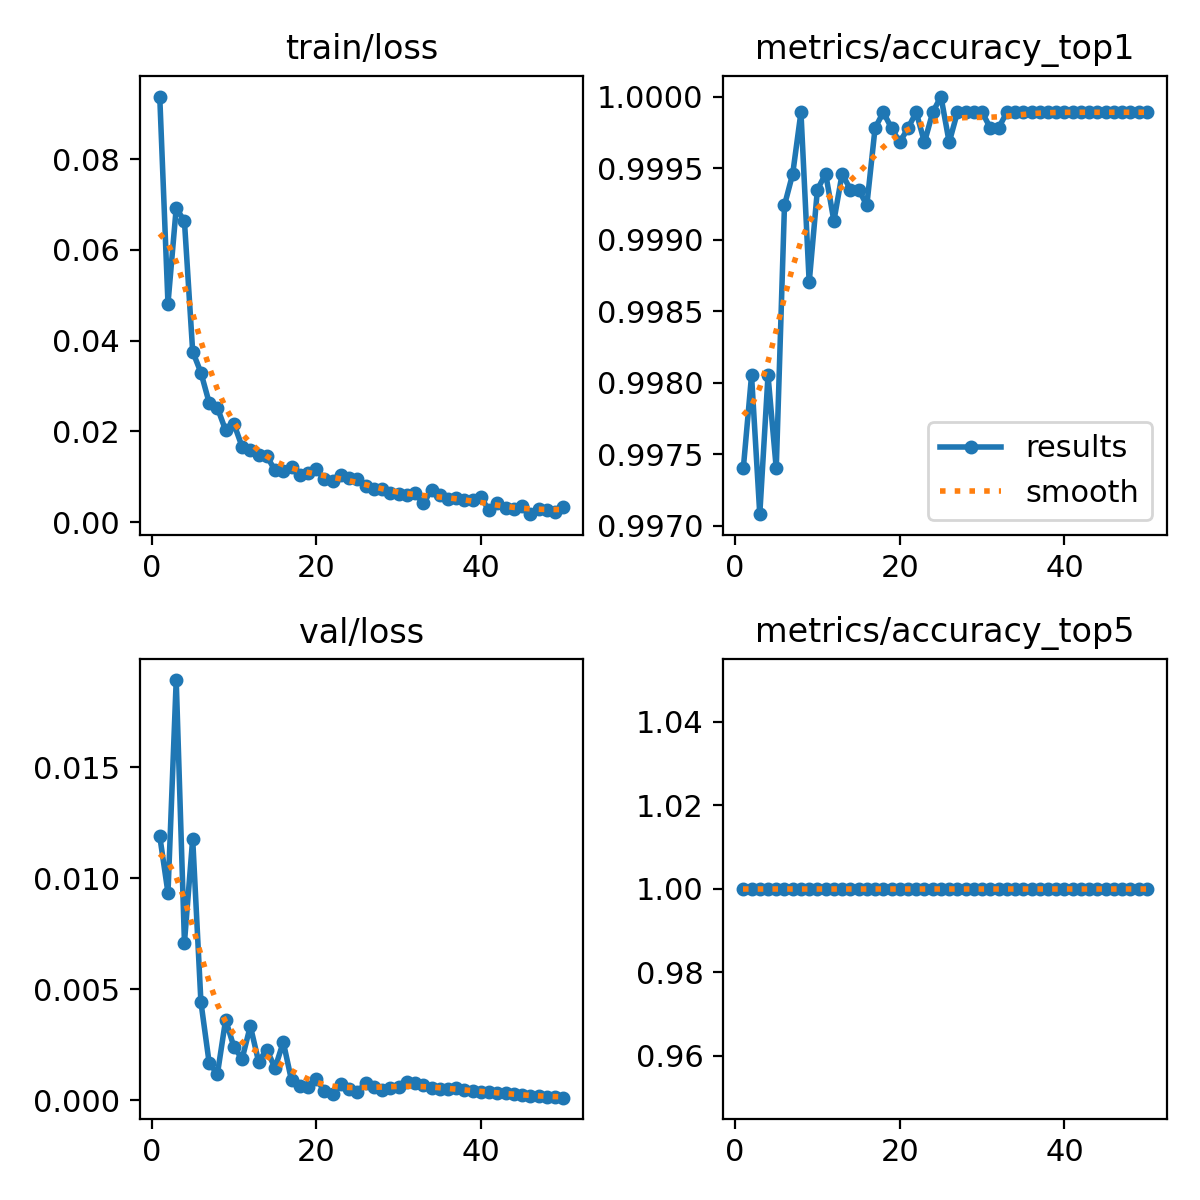

The data file committed next to this chart (first rows):
epoch, time, train/loss, metrics/accuracy_top1, metrics/accuracy_top5, val/loss, lr/pg0, lr/pg1, lr/pg2, lr/pg3, lr/pg4, lr/pg5, lr/pg6, lr/pg7
1, 203.9, 0.09379, 0.9974, 1, 0.0119, 0.009994, 0.003331, 0.009994, 0.003331, 0.009994, 0.003331, 0.009994, 0.003331
2, 341.1, 0.04817, 0.998, 1, 0.00934, 0.0196, 0.006533, 0.0196, 0.006533, 0.0196, 0.006533, 0.0196, 0.006533
3, 457.7, 0.06925, 0.9971, 1, 0.01893, 0.02881, 0.009602, 0.02881, 0.009602, 0.02881, 0.009602, 0.02881, 0.009602
4, 568.5, 0.06628, 0.998, 1, 0.0071, 0.02822, 0.009406, 0.02822, 0.009406, 0.02822, 0.009406, 0.02822, 0.009406
5, 679.1, 0.03759, 0.9974, 1, 0.01178, 0.02762, 0.009208, 0.02762, 0.009208, 0.02762, 0.009208, 0.02762, 0.009208
6, 782.4, 0.03296, 0.9992, 1, 0.00442, 0.02703, 0.00901, 0.02703, 0.00901, 0.02703, 0.00901, 0.02703, 0.00901
7, 882.3, 0.02633, 0.9995, 1, 0.00168, 0.02644, 0.008812, 0.02644, 0.008812, 0.02644, 0.008812, 0.02644, 0.008812
8, 982.4, 0.02521, 0.9999, 1, 0.00117, 0.02584, 0.008614, 0.02584, 0.008614, 0.02584, 0.008614, 0.02584, 0.008614
9, 1083, 0.02024, 0.9987, 1, 0.00362, 0.02525, 0.008416, 0.02525, 0.008416, 0.02525, 0.008416, 0.02525, 0.008416
10, 1183, 0.02172, 0.9993, 1, 0.0024, 0.02465, 0.008218, 0.02465, 0.008218, 0.02465, 0.008218, 0.02465, 0.008218
11, 1284, 0.01661, 0.9995, 1, 0.00186, 0.02406, 0.00802, 0.02406, 0.00802, 0.02406, 0.00802, 0.02406, 0.00802
12, 1383, 0.01601, 0.9991, 1, 0.00334, 0.02347, 0.007822, 0.02347, 0.007822, 0.02347, 0.007822, 0.02347, 0.007822
13, 1485, 0.01483, 0.9995, 1, 0.00174, 0.02287, 0.007624, 0.02287, 0.007624, 0.02287, 0.007624, 0.02287, 0.007624
14, 1585, 0.01456, 0.9993, 1, 0.00228, 0.02228, 0.007426, 0.02228, 0.007426, 0.02228, 0.007426, 0.02228, 0.007426
15, 1687, 0.0114, 0.9993, 1, 0.00144, 0.02168, 0.007228, 0.02168, 0.007228, 0.02168, 0.007228, 0.02168, 0.007228
16, 1788, 0.01136, 0.9992, 1, 0.00262, 0.02109, 0.00703, 0.02109, 0.00703, 0.02109, 0.00703, 0.02109, 0.00703
17, 1890, 0.01215, 0.9998, 1, 0.00089, 0.0205, 0.006832, 0.0205, 0.006832, 0.0205, 0.006832, 0.0205, 0.006832
18, 1990, 0.01038, 0.9999, 1, 0.00063, 0.0199, 0.006634, 0.0199, 0.006634, 0.0199, 0.006634, 0.0199, 0.006634
19, 2092, 0.01082, 0.9998, 1, 0.00058, 0.01931, 0.006436, 0.01931, 0.006436, 0.01931, 0.006436, 0.01931, 0.006436
20, 2193, 0.01162, 0.9997, 1, 0.00095, 0.01871, 0.006238, 0.01871, 0.006238, 0.01871, 0.006238, 0.01871, 0.006238
21, 2294, 0.00943, 0.9998, 1, 0.00041, 0.01812, 0.00604, 0.01812, 0.00604, 0.01812, 0.00604, 0.01812, 0.00604
22, 2395, 0.00912, 0.9999, 1, 0.00029, 0.01753, 0.005842, 0.01753, 0.005842, 0.01753, 0.005842, 0.01753, 0.005842
23, 2496, 0.01034, 0.9997, 1, 0.00073, 0.01693, 0.005644, 0.01693, 0.005644, 0.01693, 0.005644, 0.01693, 0.005644
24, 2598, 0.0097, 0.9999, 1, 0.00052, 0.01634, 0.005446, 0.01634, 0.005446, 0.01634, 0.005446, 0.01634, 0.005446
25, 2698, 0.00957, 1, 1, 0.00038, 0.01574, 0.005248, 0.01574, 0.005248, 0.01574, 0.005248, 0.01574, 0.005248
26, 2799, 0.00793, 0.9997, 1, 0.00077, 0.01515, 0.00505, 0.01515, 0.00505, 0.01515, 0.00505, 0.01515, 0.00505
27, 2899, 0.00739, 0.9999, 1, 0.00057, 0.01456, 0.004852, 0.01456, 0.004852, 0.01456, 0.004852, 0.01456, 0.004852
28, 2999, 0.00726, 0.9999, 1, 0.00045, 0.01396, 0.004654, 0.01396, 0.004654, 0.01396, 0.004654, 0.01396, 0.004654
29, 3100, 0.00651, 0.9999, 1, 0.00053, 0.01337, 0.004456, 0.01337, 0.004456, 0.01337, 0.004456, 0.01337, 0.004456
30, 3198, 0.00629, 0.9999, 1, 0.00061, 0.01277, 0.004258, 0.01277, 0.004258, 0.01277, 0.004258, 0.01277, 0.004258
31, 3294, 0.00597, 0.9998, 1, 0.00082, 0.01218, 0.00406, 0.01218, 0.00406, 0.01218, 0.00406, 0.01218, 0.00406
32, 3390, 0.00634, 0.9998, 1, 0.00077, 0.01159, 0.003862, 0.01159, 0.003862, 0.01159, 0.003862, 0.01159, 0.003862
33, 3488, 0.00412, 0.9999, 1, 0.00067, 0.01099, 0.003664, 0.01099, 0.003664, 0.01099, 0.003664, 0.01099, 0.003664
34, 3584, 0.00709, 0.9999, 1, 0.00054, 0.0104, 0.003466, 0.0104, 0.003466, 0.0104, 0.003466, 0.0104, 0.003466
35, 3683, 0.00594, 0.9999, 1, 0.0005, 0.009804, 0.003268, 0.009804, 0.003268, 0.009804, 0.003268, 0.009804, 0.003268
36, 3780, 0.00511, 0.9999, 1, 0.00051, 0.00921, 0.00307, 0.00921, 0.00307, 0.00921, 0.00307, 0.00921, 0.00307
37, 3879, 0.00524, 0.9999, 1, 0.00054, 0.008616, 0.002872, 0.008616, 0.002872, 0.008616, 0.002872, 0.008616, 0.002872
38, 3974, 0.00494, 0.9999, 1, 0.00047, 0.008022, 0.002674, 0.008022, 0.002674, 0.008022, 0.002674, 0.008022, 0.002674
39, 4071, 0.00485, 0.9999, 1, 0.00042, 0.007428, 0.002476, 0.007428, 0.002476, 0.007428, 0.002476, 0.007428, 0.002476
40, 4171, 0.00544, 0.9999, 1, 0.00038, 0.006834, 0.002278, 0.006834, 0.002278, 0.006834, 0.002278, 0.006834, 0.002278
41, 4300, 0.00258, 0.9999, 1, 0.00036, 0.00624, 0.00208, 0.00624, 0.00208, 0.00624, 0.00208, 0.00624, 0.00208
42, 4399, 0.00428, 0.9999, 1, 0.00033, 0.005646, 0.001882, 0.005646, 0.001882, 0.005646, 0.001882, 0.005646, 0.001882
43, 4501, 0.00321, 0.9999, 1, 0.0003, 0.005052, 0.001684, 0.005052, 0.001684, 0.005052, 0.001684, 0.005052, 0.001684
44, 4602, 0.0028, 0.9999, 1, 0.00026, 0.004458, 0.001486, 0.004458, 0.001486, 0.004458, 0.001486, 0.004458, 0.001486
45, 4703, 0.00349, 0.9999, 1, 0.00023, 0.003864, 0.001288, 0.003864, 0.001288, 0.003864, 0.001288, 0.003864, 0.001288
46, 4803, 0.00176, 0.9999, 1, 0.00019, 0.00327, 0.00109, 0.00327, 0.00109, 0.00327, 0.00109, 0.00327, 0.00109
47, 4903, 0.00283, 0.9999, 1, 0.00017, 0.002676, 0.000892, 0.002676, 0.000892, 0.002676, 0.000892, 0.002676, 0.000892
48, 5004, 0.00272, 0.9999, 1, 0.00015, 0.002082, 0.000694, 0.002082, 0.000694, 0.002082, 0.000694, 0.002082, 0.000694
49, 5104, 0.00234, 0.9999, 1, 0.00013, 0.001488, 0.000496, 0.001488, 0.000496, 0.001488, 0.000496, 0.001488, 0.000496
50, 5204, 0.00335, 0.9999, 1, 0.00011, 0.000894, 0.000298, 0.000894, 0.000298, 0.000894, 0.000298, 0.000894, 0.000298
